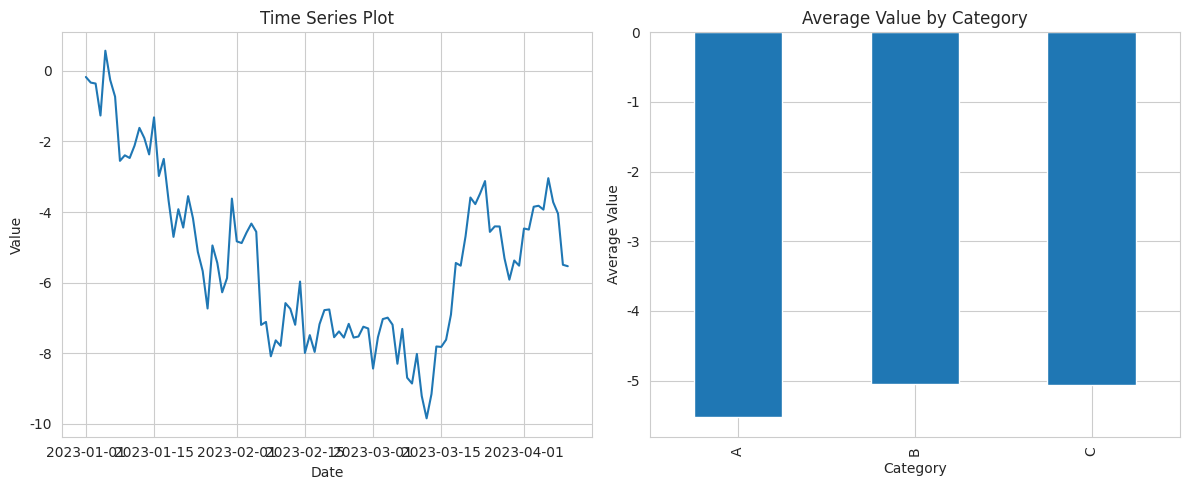

The script that saved this image:
import sys
from pathlib import Path

# Add src to path
sys.path.insert(0, str(Path.cwd().parent / 'src'))

import pandas as pd
import numpy as np
import matplotlib.pyplot as plt
import seaborn as sns

# Set plot style
sns.set_style('whitegrid')
plt.rcParams['figure.figsize'] = (10, 6)

# Example: Load data using utility function
# from utils import load_data
# df = load_data('../data/raw/your_data.csv')

# For demonstration, create sample data
df = pd.DataFrame({
    'date': pd.date_range('2023-01-01', periods=100),
    'value': np.random.randn(100).cumsum(),
    'category': np.random.choice(['A', 'B', 'C'], 100)
})

df.head()

# Summary statistics
df.describe()

# Visualize data
plt.figure(figsize=(12, 5))

plt.subplot(1, 2, 1)
plt.plot(df['date'], df['value'])
plt.title('Time Series Plot')
plt.xlabel('Date')
plt.ylabel('Value')

plt.subplot(1, 2, 2)
df.groupby('category')['value'].mean().plot(kind='bar')
plt.title('Average Value by Category')
plt.xlabel('Category')
plt.ylabel('Average Value')

plt.tight_layout()
plt.show()

# Example processing steps
df_processed = df.copy()

# Add derived features
df_processed['rolling_mean'] = df_processed['value'].rolling(window=7).mean()

df_processed.head(10)

# Analysis code here
print("Key findings:")
print(f"- Total observations: {len(df)}")
print(f"- Categories: {df['category'].unique()}")
print(f"- Value range: {df['value'].min():.2f} to {df['value'].max():.2f}")

# Save processed data
# from utils import save_data
# save_data(df_processed, '../data/processed/processed_data.csv')

print("Analysis complete!")
